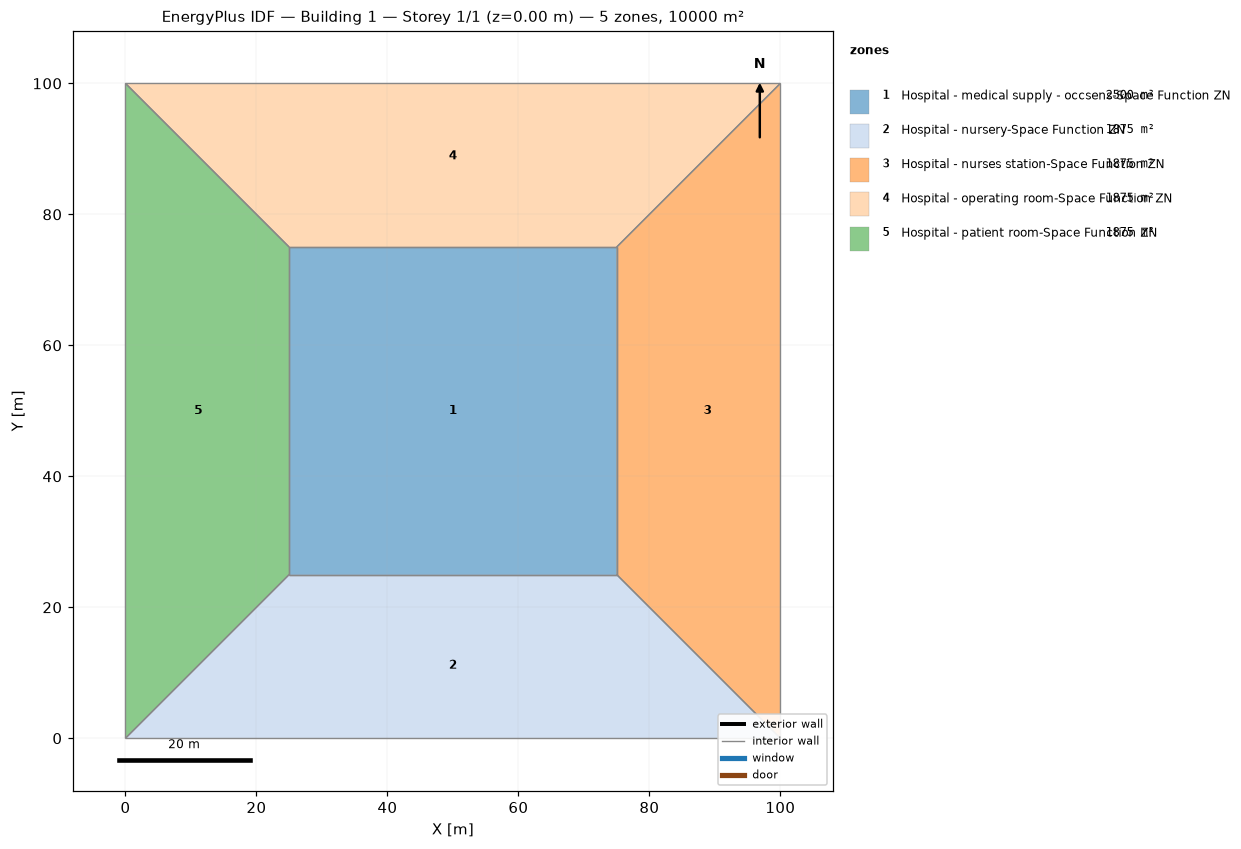
=== STOREY PLAN SPEC (per zone: floor XY polygon, exterior-wall plan segments, windows/doors) ===
zone 1: Hospital - medical supply - occsens-Space Function ZN  (2500.0 m²)
  floor: (25.00, 25.00) (25.00, 75.00) (75.00, 75.00) (75.00, 25.00)
  interior walls: 4
zone 2: Hospital - nursery-Space Function ZN  (1875.0 m²)
  floor: (100.00, 0.00) (0.00, 0.00) (25.00, 25.00) (75.00, 25.00)
  interior walls: 4
zone 3: Hospital - nurses station-Space Function ZN  (1875.0 m²)
  floor: (100.00, 100.00) (100.00, 0.00) (75.00, 25.00) (75.00, 75.00)
  interior walls: 4
zone 4: Hospital - operating room-Space Function ZN  (1875.0 m²)
  floor: (0.00, 100.00) (100.00, 100.00) (75.00, 75.00) (25.00, 75.00)
  interior walls: 4
zone 5: Hospital - patient room-Space Function ZN  (1875.0 m²)
  floor: (0.00, 0.00) (0.00, 100.00) (25.00, 75.00) (25.00, 25.00)
  interior walls: 4

=== DERIVED (storey summary) ===
Building: Building 1
Storey: 1 of 1  (floor level z = 0.00 m)
Storey gross floor area: 10000.0 m²
Zones on this storey: 5
  - Hospital - medical supply - occsens-Space Function ZN: floor 2500.0 m²
  - Hospital - nursery-Space Function ZN: floor 1875.0 m²
  - Hospital - nurses station-Space Function ZN: floor 1875.0 m²
  - Hospital - operating room-Space Function ZN: floor 1875.0 m²
  - Hospital - patient room-Space Function ZN: floor 1875.0 m²
Zone adjacency (shared interzone walls):
  - Hospital - medical supply - occsens-Space Function ZN ↔ Hospital - nursery-Space Function ZN
  - Hospital - medical supply - occsens-Space Function ZN ↔ Hospital - nurses station-Space Function ZN
  - Hospital - medical supply - occsens-Space Function ZN ↔ Hospital - operating room-Space Function ZN
  - Hospital - medical supply - occsens-Space Function ZN ↔ Hospital - patient room-Space Function ZN
  - Hospital - nursery-Space Function ZN ↔ Hospital - nurses station-Space Function ZN
  - Hospital - nursery-Space Function ZN ↔ Hospital - patient room-Space Function ZN
  - Hospital - nurses station-Space Function ZN ↔ Hospital - operating room-Space Function ZN
  - Hospital - operating room-Space Function ZN ↔ Hospital - patient room-Space Function ZN